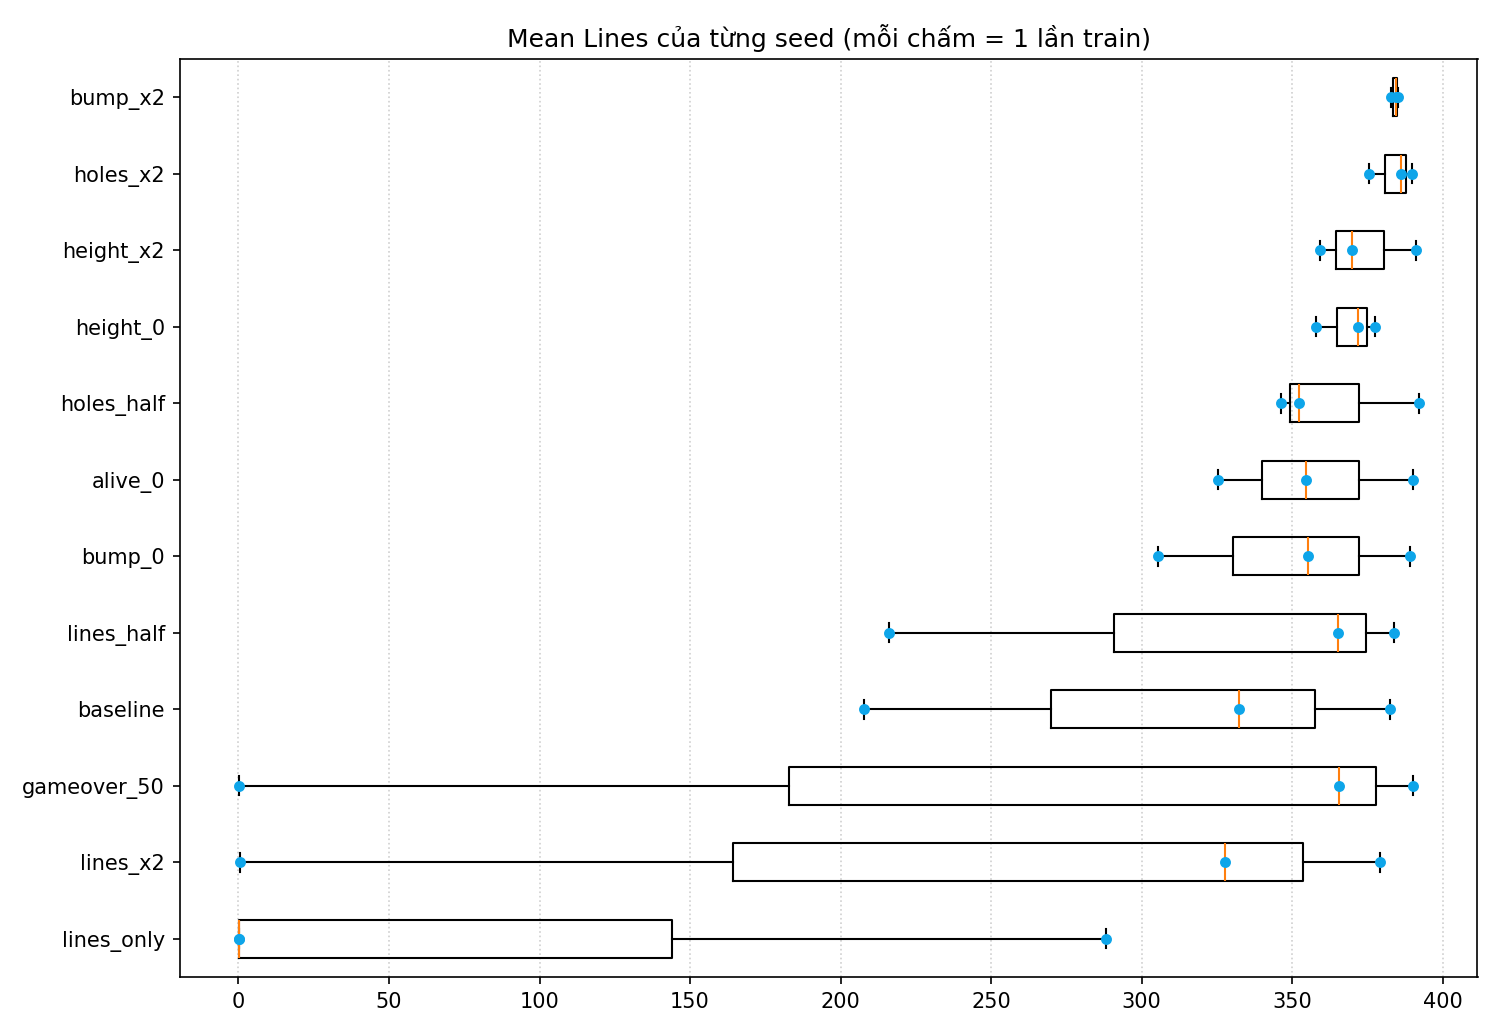

Source data for this figure (header and first rows):
config, seed, mean_lines, mean_score, points_per_line, cap_hits
baseline, 0, 207.7, 18769, 90.37, 12
lines_half, 0, 216.2, 23972, 110.9, 21
holes_x2, 0, 386, 24321, 63, 92
bump_0, 0, 305.3, 25130, 82.3, 58
holes_half, 0, 346.2, 26019, 75.15, 79
lines_x2, 0, 327.9, 23596, 71.97, 68
bump_x2, 0, 385, 28141, 73.09, 94
height_0, 0, 357.9, 27450, 76.7, 76
height_x2, 0, 359.1, 27242, 75.85, 83
alive_0, 0, 325.3, 25670, 78.92, 66
gameover_50, 0, 365.7, 28216, 77.15, 83
lines_only, 0, 288.2, 18974, 65.84, 40
lines_x2, 1, 0.46, 18.4, 40.0, 0
baseline, 1, 382.6, 27382, 71.57, 92
holes_x2, 1, 375.5, 28965, 77.14, 94
holes_half, 1, 352.4, 27578, 78.25, 77
lines_half, 1, 383.9, 27715, 72.2, 93
bump_x2, 1, 384.5, 29676, 77.18, 93
bump_0, 1, 355.3, 22149, 62.35, 80
height_0, 1, 372.1, 28268, 75.98, 87
height_x2, 1, 391.1, 28194, 72.1, 97
gameover_50, 1, 0.03, 1.2, 40.0, 0
baseline, 2, 332.4, 26618, 80.09, 69
lines_only, 1, 0.05, 2.0, 40.0, 0
alive_0, 1, 390, 28023, 71.85, 96
holes_x2, 2, 389.9, 29032, 74.45, 95
lines_half, 2, 365.3, 28565, 78.19, 81
lines_x2, 2, 379.2, 26383, 69.58, 93
bump_0, 2, 389.1, 29801, 76.59, 96
bump_x2, 2, 382.8, 29379, 76.75, 94
holes_half, 2, 392, 27649, 70.54, 99
height_x2, 2, 369.9, 28438, 76.89, 89
alive_0, 2, 354.5, 28696, 80.96, 81
height_0, 2, 377.6, 28221, 74.74, 86
gameover_50, 2, 390, 28925, 74.16, 98
lines_only, 2, 0.07, 2.8, 40.0, 0
